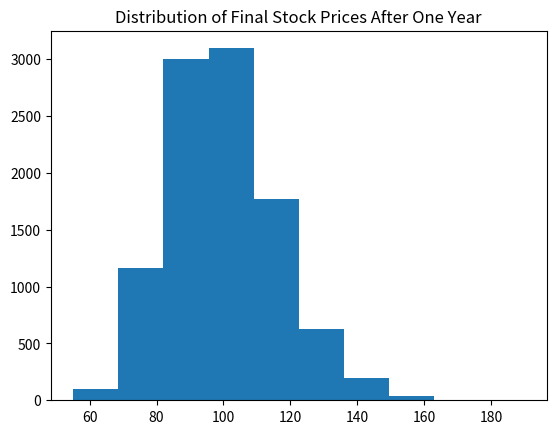

The script that saved this image:
import numpy as np
import matplotlib.pyplot as plt

Initial_stock_price = 100
current_price = Initial_stock_price
final_stock_prices = []
Number_of_steps = 252
Number_of_simulations = 10000

def stock_price_calculation(stock_price):
    return_percentage = np.random.normal(loc=0, scale=0.01)
    new_price = stock_price * (1 + return_percentage)
    return new_price

def simulate_year(Initial_stock_price):
    current_stock_price = Initial_stock_price
    for _ in range(Number_of_steps):
        new_price = stock_price_calculation(current_stock_price)
        current_stock_price = new_price
    return current_stock_price

for _ in range(Number_of_simulations):
    final_price = simulate_year(Initial_stock_price)
    final_stock_prices.append(final_price)

numpy_final_prices = np.array(final_stock_prices)

print("Mean final stock price after one year: ", np.mean(numpy_final_prices))
print("Standard deviation of final stock prices: ", np.std(numpy_final_prices))
print("Minimum final stock price: ", np.min(numpy_final_prices))
print("Maximum final stock price: ", np.max(numpy_final_prices))

plt.hist(numpy_final_prices)
plt.title("Distribution of Final Stock Prices After One Year")
plt.show()
